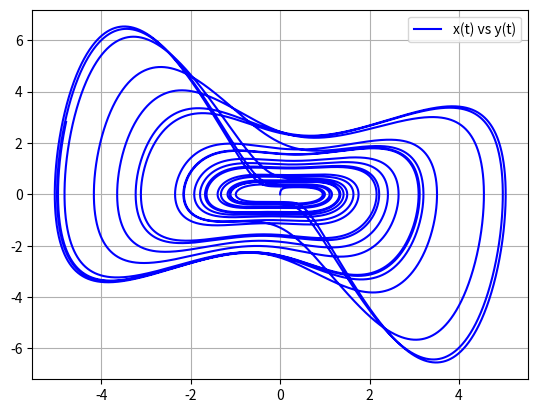

Python code for this plot:
import numpy as np
import matplotlib.pyplot as plt

def dz(t,x,y,z):
    A = 3.6
    return x*(y**2) - (x**3) - A*z

def dy(t,x,y,z):
    return z

def dx(t,x,y,z):
    return y

t = [0]
z = [1]
y = [0]
x = [0]
N = 10**6
h = 200/(N-1)

for n in range(N):
    t.append(t[n]+h)
    x.append(x[n]+h*dx(t[n]+(h/2),x[n]+(h/2)*dx(t[n],x[n],y[n],z[n]),y[n]+(h/2)*dx(t[n],x[n],y[n],z[n]),z[n]+(h/2)*dx(t[n],x[n],y[n],z[n]))) 
    y.append(y[n]+h*dy(t[n]+(h/2),x[n]+(h/2)*dy(t[n],x[n],y[n],z[n]),y[n]+(h/2)*dy(t[n],x[n],y[n],z[n]),z[n]+(h/2)*dy(t[n],x[n],y[n],z[n])))
    z.append(z[n]+h*dz(t[n]+(h/2),x[n]+(h/2)*dz(t[n],x[n],y[n],z[n]),y[n]+(h/2)*dz(t[n],x[n],y[n],z[n]),z[n]+(h/2)*dz(t[n],x[n],y[n],z[n])))

plt.plot(x,y,'b', label = "x(t) vs y(t)")
plt.grid(True)
plt.legend()